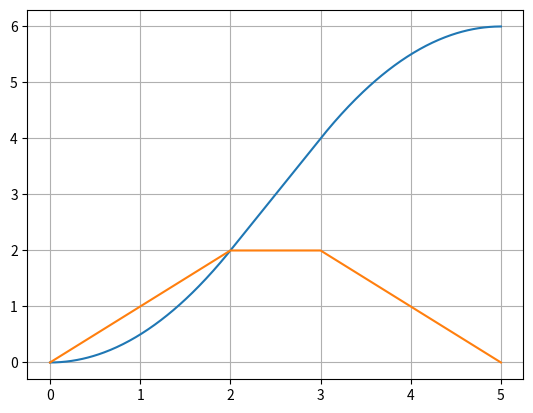

This chart was generated by the following Python code:
import numpy as np
import matplotlib.pyplot as plt

period_T = 0.01

position = 6
max_velocity = 2
max_acceleration = 1

velocity = min(np.sqrt(max_acceleration * position), max_velocity)

t_1 = velocity / max_acceleration
t_2 = position / velocity
t_3 = t_1 + t_2

print(t_1)
print(t_2)
print(t_3)

p_1 = (max_acceleration / 2.0) * t_1**2
p_2 = velocity * (t_2 - t_1) + (max_acceleration / 2.0) * t_1**2

time = np.arange(0, t_3+period_T, period_T)

p = []
v = []
for t in time:
    if t <= t_1:
        x = (max_acceleration / 2.0) * t**2
        p.append(x)
        v.append(np.sqrt(max_acceleration*x*2.0))
    elif t_1 < t <= t_2:
        p.append(velocity * (t - t_1) + (max_acceleration / 2.0) * t_1**2)
        v.append(velocity)
    elif t_2 < t:
        x = velocity*(t-t_1)+(max_acceleration/2.0)*t_1**2-(max_acceleration/2.0)*(t-t_2)**2
        p.append(x)
        v.append(np.sqrt(velocity**2 - 2.0 * max_acceleration * (x - p_2)))
    # else:
    #     raise ValueError

print(p[-1])
print(v[-1])

plt.plot(time, p)
plt.plot(time, v)
plt.grid()
plt.show()